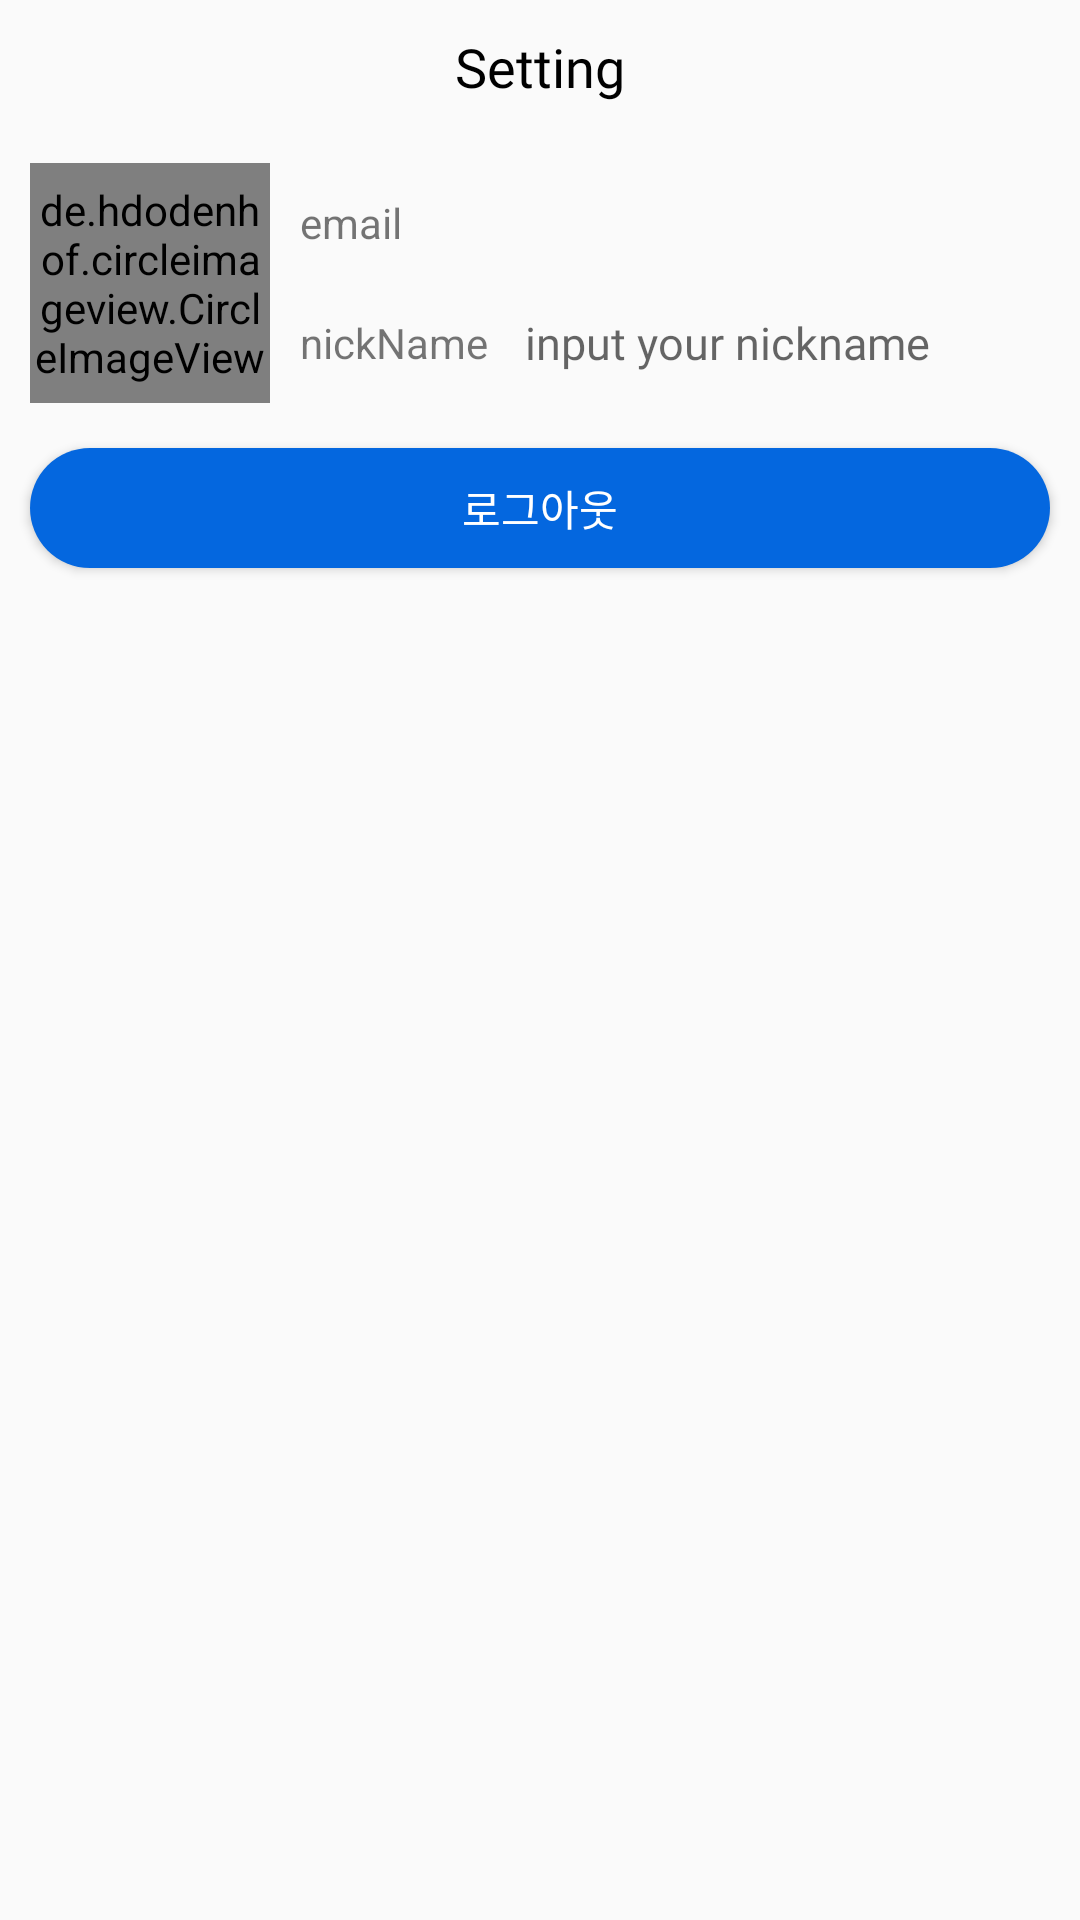

Here is an Android app screen rendered from its layout file. Give the layout XML and the strings, colors and styles it references.
<!-- AndroidManifest.xml: application theme Theme.ToDoMateAndroid -->
<!-- res/layout/activity_profile.xml -->
<?xml version="1.0" encoding="utf-8"?>
<RelativeLayout xmlns:android="http://schemas.android.com/apk/res/android"
    xmlns:app="http://schemas.android.com/apk/res-auto"
    xmlns:tools="http://schemas.android.com/tools"
    android:layout_width="match_parent"
    android:layout_height="match_parent"
    tools:context=".view.ProfileActivity">

    <RelativeLayout
        android:id="@+id/top_layout"
        android:layout_width="match_parent"
        android:layout_height="wrap_content"
        android:layout_marginLeft="10dp"
        android:layout_marginRight="10dp"
        android:layout_marginTop="10dp">

        <ImageView
            android:id="@+id/close_button"
            android:layout_width="18dp"
            android:layout_height="18dp"
            android:layout_centerVertical="true"
            android:src="@drawable/close" />

        <TextView
            android:layout_width="wrap_content"
            android:layout_height="wrap_content"
            android:layout_centerInParent="true"
            android:fontFamily="@font/scd6"
            android:textColor="#000000"
            android:text="Setting"
            android:textSize="18dp" />

    </RelativeLayout>

    <LinearLayout
        android:id="@+id/user_info_layout"
        android:layout_below="@+id/top_layout"
        android:layout_width="match_parent"
        android:layout_height="wrap_content"
        android:orientation="horizontal"
        android:layout_marginTop="20dp"
        android:layout_marginLeft="10dp"
        android:layout_marginRight="10dp">

        <de.hdodenhof.circleimageview.CircleImageView
            android:id="@+id/user_profile"
            android:layout_width="80dp"
            android:layout_height="80dp"
            android:src="@drawable/basic_profile"
            android:layout_gravity="center_horizontal"/>

        <LinearLayout
            android:layout_width="match_parent"
            android:layout_height="match_parent"
            android:orientation="vertical"
            android:layout_marginLeft="10dp">

            <LinearLayout
                android:layout_width="match_parent"
                android:layout_height="wrap_content"
                android:orientation="horizontal"
                android:layout_weight="1">

                <TextView
                    android:layout_width="70dp"
                    android:layout_height="wrap_content"
                    android:textSize="14dp"
                    android:text="email "
                    android:layout_gravity="center_vertical"/>

                <TextView
                    android:id="@+id/user_email"
                    android:layout_width="wrap_content"
                    android:layout_height="wrap_content"
                    android:layout_gravity="center"
                    android:textSize="15dp"
                    android:layout_marginLeft="5dp"
                    android:fontFamily="@font/scd4"
                    android:text=""
                    android:textColor="#000000"
                    android:maxLines="1"
                    android:ellipsize="end"/>
            </LinearLayout>

            <LinearLayout
                android:layout_weight="1"
                android:layout_width="match_parent"
                android:layout_height="wrap_content"
                android:orientation="horizontal">

                <TextView
                    android:layout_width="70dp"
                    android:layout_height="wrap_content"
                    android:textSize="14dp"
                    android:text="nickName "
                    android:layout_gravity="center_vertical"/>

                <EditText
                    android:id="@+id/user_nick_name"
                    android:layout_width="wrap_content"
                    android:layout_height="wrap_content"
                    android:background="@null"
                    android:layout_gravity="center"
                    android:hint="input your nickname"
                    android:textSize="15dp"
                    android:layout_marginLeft="5dp"
                    android:fontFamily="@font/scd4"
                    android:textColor="#000000"
                    android:imeOptions="actionDone"
                    android:singleLine="true"/>
            </LinearLayout>

        </LinearLayout>

    </LinearLayout>

    <Button
        android:id="@+id/logout_button"
        android:layout_width="match_parent"
        android:layout_height="40dp"
        android:background="@drawable/activity_login_button"
        android:layout_below="@+id/user_info_layout"
        android:layout_marginTop="15dp"
        android:layout_marginLeft="10dp"
        android:layout_marginRight="10dp"
        android:text="로그아웃"
        android:textColor="#FFFFFF"
        android:fontFamily="@font/scd5"/>

</RelativeLayout>
<!-- resources referenced by this layout -->
<resources>
  <!-- drawable activity_login_button (drawable) -->
  <?xml version="1.0" encoding="utf-8"?>
  <shape xmlns:android="http://schemas.android.com/apk/res/android"
      android:shape="rectangle" android:padding = "10dp">
      <corners
          android:radius="30dp"
          />
      <solid
          android:color="#0467DF"
          />
      <padding
          android:left="0dp"
          android:top="0dp"
          android:right="0dp"
          android:bottom="0dp"
          />
      <size
          android:width="60dp"
          android:height="25dp"
          />
  
  </shape>
  <style name="Theme.ToDoMateAndroid" parent="Theme.AppCompat.Light.NoActionBar">
          
          <item name="colorPrimary">@color/black</item>
          <item name="colorPrimaryVariant">@color/black</item>
          <item name="colorOnPrimary">@color/white</item>
          
          <item name="colorSecondary">@color/teal_200</item>
          <item name="colorSecondaryVariant">@color/teal_700</item>
          <item name="colorOnSecondary">@color/black</item>
          
          <item name="android:statusBarColor" tools:targetApi="l">?attr/colorPrimaryVariant</item>
          
      </style>
  <color name="black">#FF000000</color>
  <color name="white">#FFFFFFFF</color>
  <color name="teal_200">#FF03DAC5</color>
  <color name="teal_700">#FF018786</color>
</resources>
